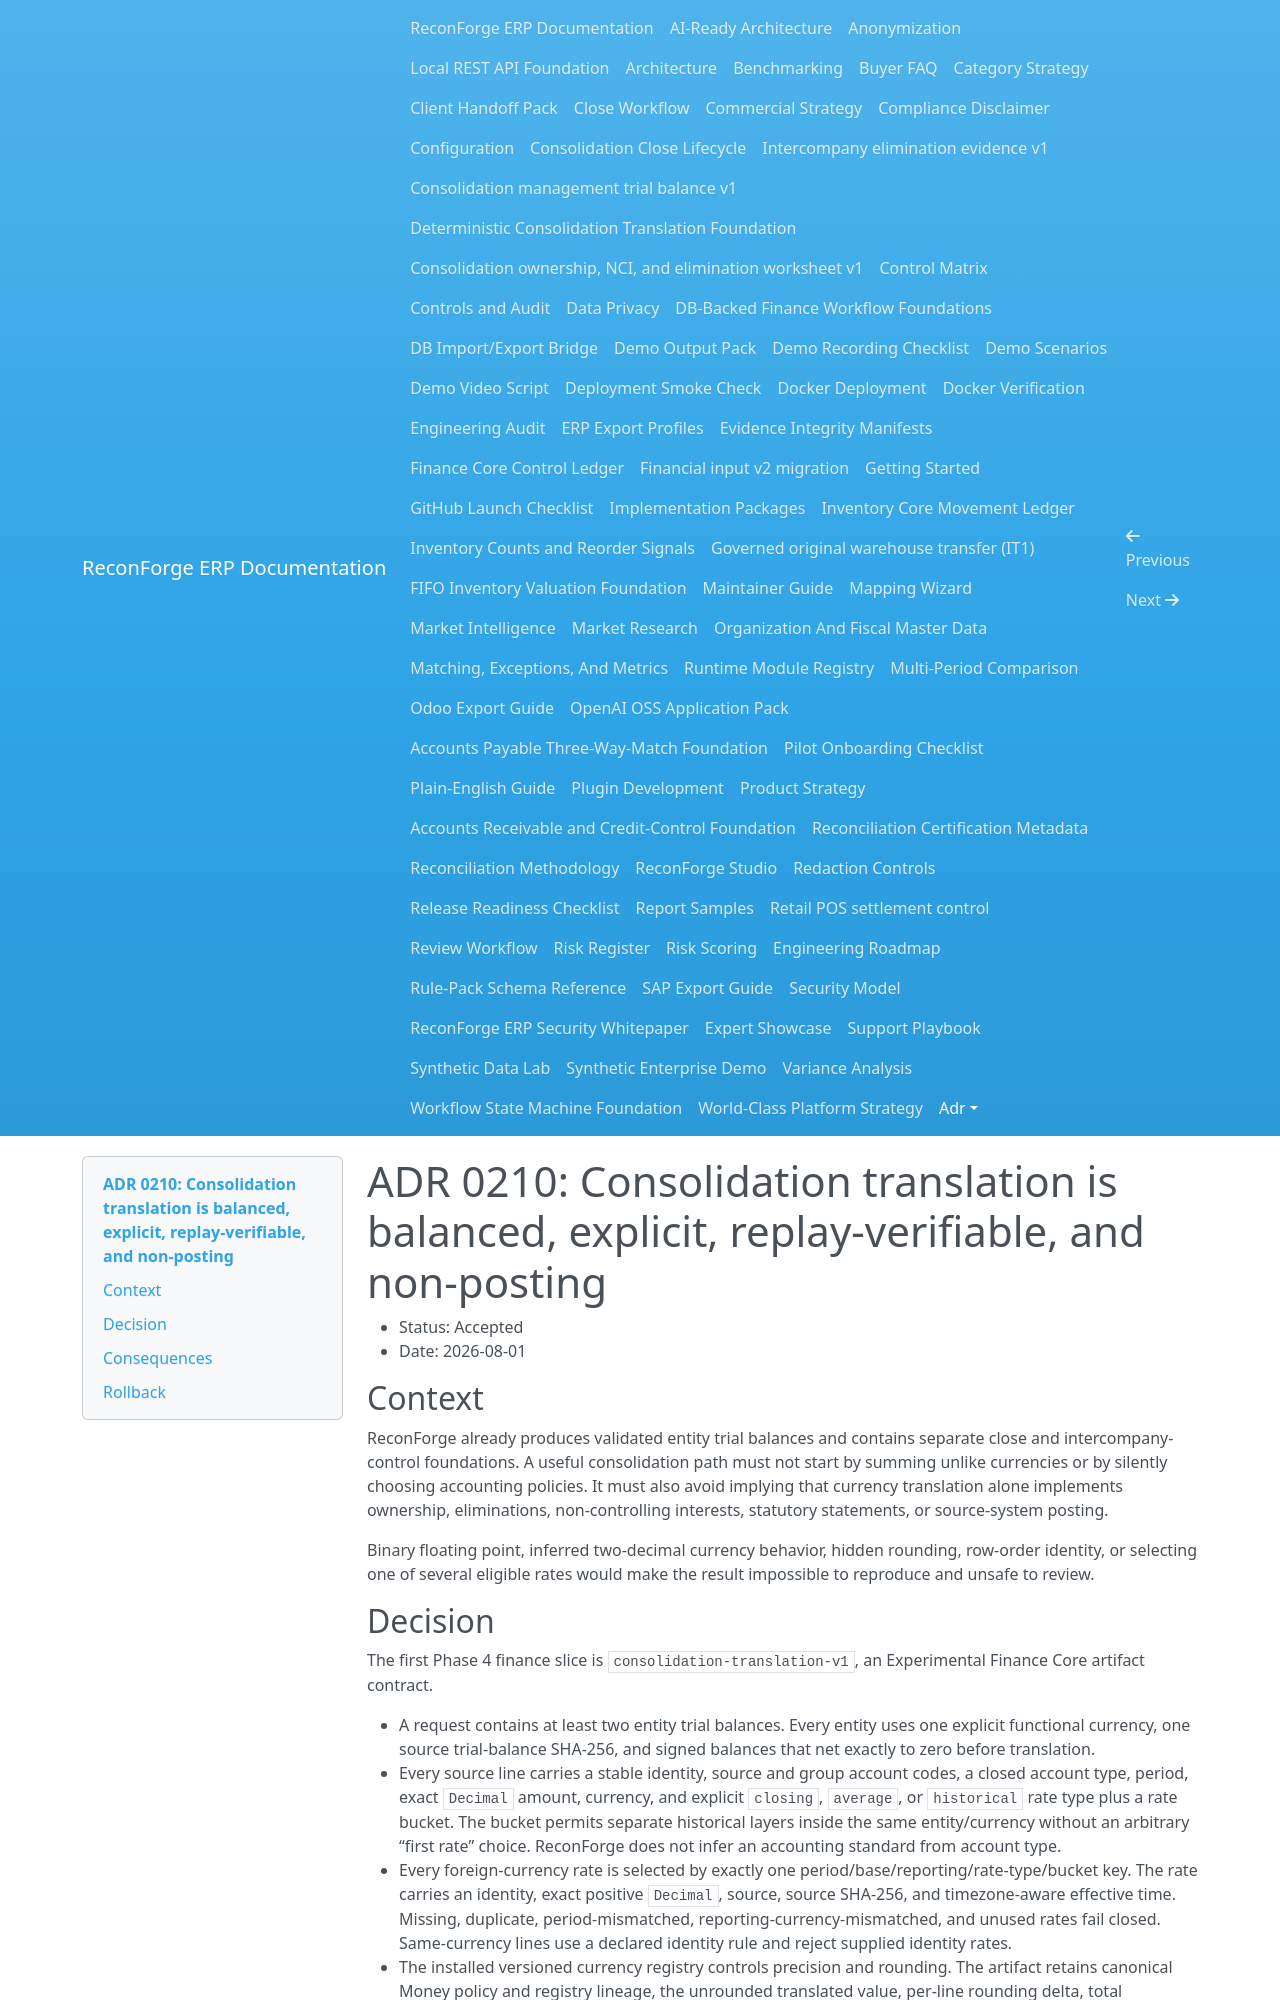

repository: amrzainmubarak/reconforge-erp · page: adr/0210-consolidation-translation-is-balanced-explicit-and-non-posting/index.html · generator: mkdocs

# ADR 0210: Consolidation translation is balanced, explicit, replay-verifiable, and non-posting

- Status: Accepted
- Date: 2026-08-01

## Context

ReconForge already produces validated entity trial balances and contains separate
close and intercompany-control foundations. A useful consolidation path must not
start by summing unlike currencies or by silently choosing accounting policies.
It must also avoid implying that currency translation alone implements ownership,
eliminations, non-controlling interests, statutory statements, or source-system
posting.

Binary floating point, inferred two-decimal currency behavior, hidden rounding,
row-order identity, or selecting one of several eligible rates would make the
result impossible to reproduce and unsafe to review.
